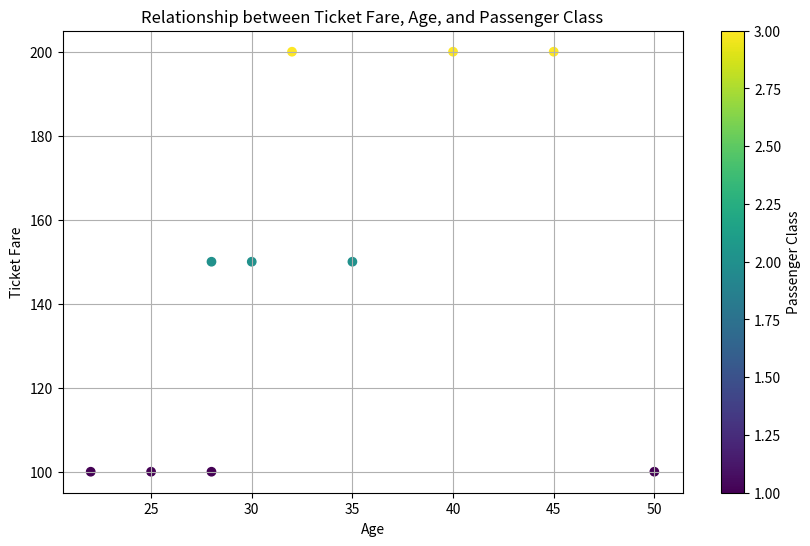

The script that saved this image:
import pandas as pd
import matplotlib.pyplot as plt

data={
  "age":[25,30,22,40,35,28,45,50,28,32],
  "ticketFare":[100,150,100,200,150,100,200,100,150,200],
  "p_class":[1,2,1,3,2,1,3,1,2,3]
}

df = pd.DataFrame(data)

plt.figure(figsize=(10, 6))
plt.scatter(df["age"],df["ticketFare"],c=df["p_class"])
plt.colorbar(label='Passenger Class')
plt.xlabel('Age')
plt.ylabel('Ticket Fare')
plt.title('Relationship between Ticket Fare, Age, and Passenger Class')
plt.grid(True)
plt.show()